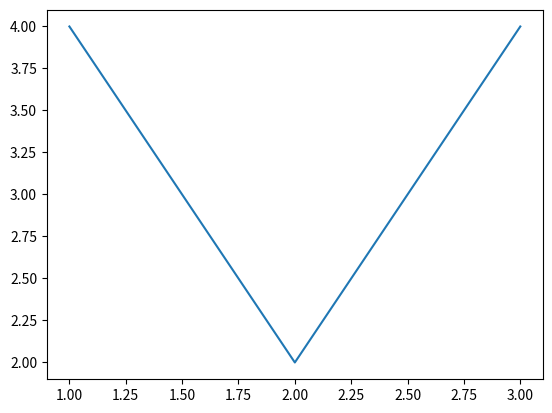

Recreate this plot in Python.
# introduction Data Visualization with Python - Matplotlib

import matplotlib.pyplot as plt
plt.plot([1,2,3],[4,2,4])
plt.show()


